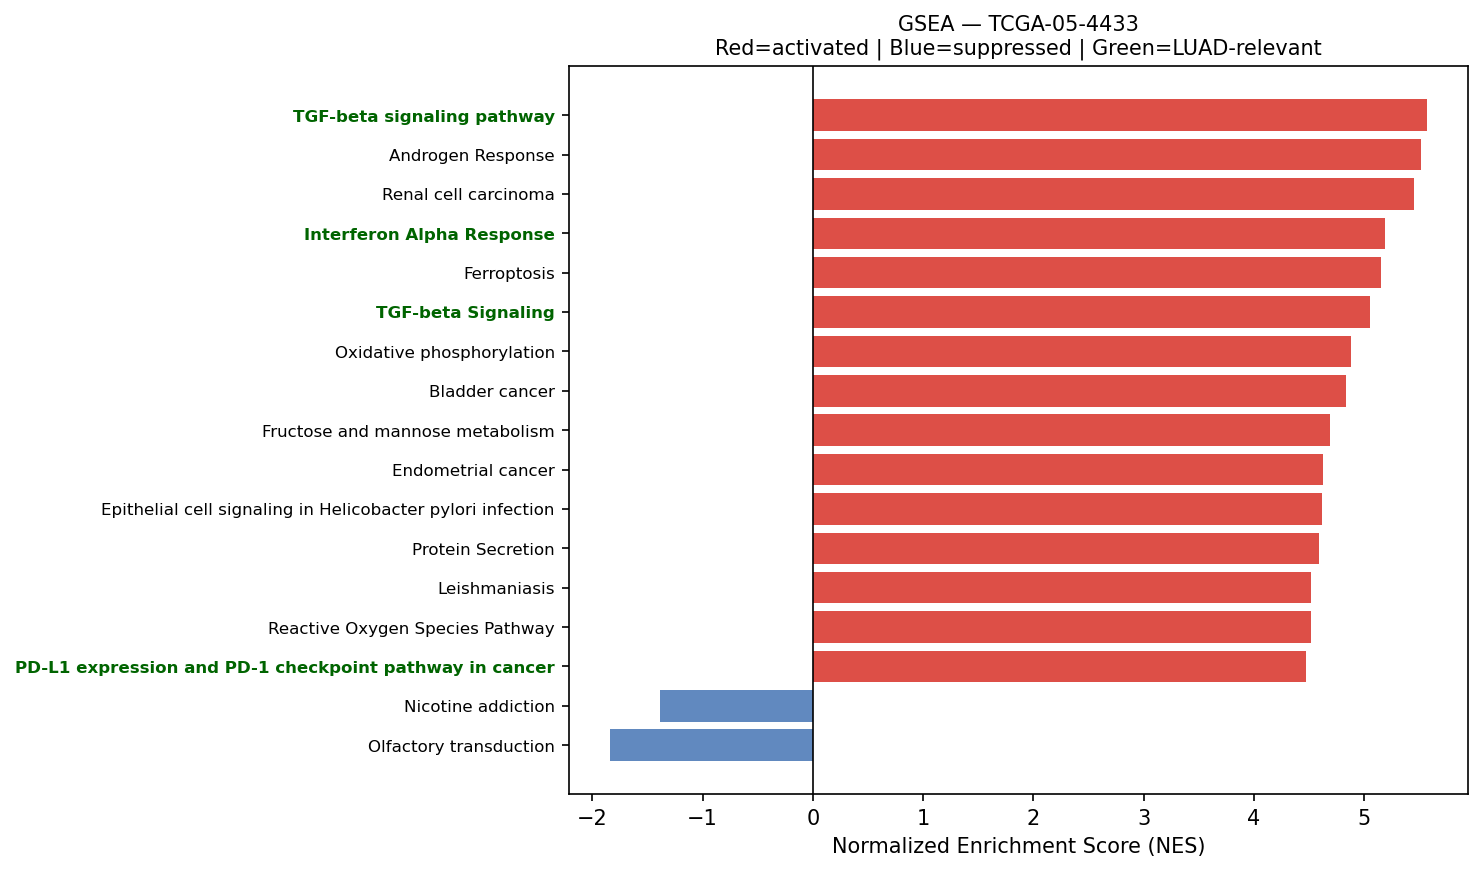

Values plotted in this chart, from the file beside it:
Name	Term	ES	NES	NOM p-val	FDR q-val	FWER p-val	Tag %	Gene %	Lead_genes	gene_set_db	luad_relevant
prerank	TGF-beta signaling pathway	0.548	5.568	0.0	0.0	0.0	61/94	26.08%	RHOA;NBL1;TGFBR2;MAPK3;ID1;TGFB1;PPP2R1A…	KEGG_2021_Human	True
prerank	Androgen Response	0.7116	5.515	0.0	0.0	0.0	85/100	21.24%	B2M;KRT19;KRT8;SAT1;SCD;MYL12A;H1-0;ABHD…	MSigDB_Hallmark_2020	False
prerank	Renal cell carcinoma	0.6952	5.449	0.0	0.0	0.0	50/69	15.95%	RAC1;ELOB;MAPK3;EPAS1;GRB2;JUN;TGFB1;CDK…	KEGG_2021_Human	False
prerank	Interferon Alpha Response	0.7843	5.186	0.0	0.0	0.0	92/97	20.30%	B2M;HLA-C;CD74;LGALS3BP;TXNIP;IFITM3;LY6…	MSigDB_Hallmark_2020	True
prerank	Ferroptosis	0.7204	5.151	0.0	0.0	0.0	30/41	11.96%	FTL;SAT1;SLC40A1;NCOA4;GPX4;CYBB;ACSL5;T…	KEGG_2021_Human	False
prerank	TGF-beta Signaling	0.7611	5.053	0.0	0.0	0.0	51/54	21.61%	RHOA;CDH1;SPTBN1;FURIN;HDAC1;JUNB;ID1;CT…	MSigDB_Hallmark_2020	True
prerank	Oxidative phosphorylation	0.6712	4.882	0.0	0.0	0.0	104/133	19.48%	COX1;COX2;ND4;ND6;COX3;ATP6;ND1;ND2;CYTB…	KEGG_2021_Human	False
prerank	Bladder cancer	0.7851	4.831	0.0	0.0	0.0	35/41	17.43%	CDH1;CCND1;MAPK3;ERBB2;CDKN1A;MMP2;SRC;A…	KEGG_2021_Human	False
prerank	Fructose and mannose metabolism	0.6996	4.69	0.0	0.0	0.0	28/33	27.06%	AKR1B10;TPI1;GFUS;FBP1;HK2;PFKL;HK1;GMDS…	KEGG_2021_Human	False
prerank	Endometrial cancer	0.6545	4.623	0.0	0.0	0.0	45/58	21.61%	CDH1;CCND1;CTNNA1;MAPK3;GRB2;CTNNB1;ERBB…	KEGG_2021_Human	False
prerank	Epithelial cell signaling in Helicobacte…	0.6419	4.613	0.0	0.0	0.0	56/70	25.94%	RAC1;ATP6V0E1;F11R;ATP6V1F;NFKBIA;ATP6AP…	KEGG_2021_Human	False
prerank	Protein Secretion	0.7538	4.59	0.0	0.0	0.0	90/96	21.28%	CD63;KRT18;ARF1;TSPAN8;TMED10;AP2M1;VAMP…	MSigDB_Hallmark_2020	False
prerank	Leishmaniasis	0.7065	4.515	0.0	0.0	0.0	53/74	20.43%	HLA-DRA;HLA-DRB1;EEF1A1;MARCKSL1;C3;HLA-…	KEGG_2021_Human	False
prerank	Reactive Oxygen Species Pathway	0.7522	4.514	0.0	0.0	0.0	43/48	21.40%	FTL;TXN;NQO1;PRDX1;SOD1;GPX3;JUNB;PDLIM1…	MSigDB_Hallmark_2020	False
prerank	PD-L1 expression and PD-1 checkpoint pat…	0.6409	4.475	0.0	0.0	0.0	75/89	27.65%	FOS;MAPK3;NFKBIA;STAT1;MYD88;JUN;IFNGR1;…	KEGG_2021_Human	True
prerank	Pertussis	0.6453	4.424	0.0	0.0	0.0	51/76	20.40%	SFTPA2;SFTPA1;RHOA;C3;C1QB;C1QA;C1QC;FOS…	KEGG_2021_Human	False
prerank	ErbB signaling pathway	0.6306	4.408	0.0	0.0	0.0	61/85	22.43%	ERBB3;MAPK3;GRB2;ERBB2;JUN;CDKN1A;SRC;EI…	KEGG_2021_Human	False
prerank	Myc Targets V2	0.7087	4.382	0.0	0.0	0.0	54/57	26.86%	NPM1;HK2;HSPD1;NOLC1;CBX3;GNL3;PA2G4;SRM…	MSigDB_Hallmark_2020	True
prerank	Chronic myeloid leukemia	0.7028	4.171	0.0	0.0	0.0	62/76	20.01%	CCND1;TGFBR2;HDAC1;MAPK3;NFKBIA;GRB2;BCL…	KEGG_2021_Human	False
prerank	Inositol phosphate metabolism	0.6918	4.141	0.0	0.0	0.0	61/73	25.70%	TPI1;PLCD3;PIP4K2C;CDIPT;IMPA2;ITPK1;INP…	KEGG_2021_Human	False
prerank	Amino sugar and nucleotide sugar metabol…	0.7031	4.116	0.0	0.0	0.0	44/48	27.06%	GFUS;CHIT1;GALE;CYB5R3;HK2;HEXB;GFPT1;UG…	KEGG_2021_Human	False
prerank	Choline metabolism in cancer	0.604	4.097	0.0	0.0	0.0	67/98	21.91%	SLC44A4;RAC1;FOS;WASF2;MAPK3;GRB2;SLC44A…	KEGG_2021_Human	False
prerank	Viral myocarditis	0.7223	4.065	0.0	0.0	0.0	42/57	16.12%	HLA-B;HLA-C;HLA-A;ACTB;HLA-DRA;ACTG1;HLA…	KEGG_2021_Human	False
prerank	Non-small cell lung cancer	0.6565	4.025	0.0	0.0	0.0	60/72	25.73%	CCND1;KIF5B;MAPK3;GRB2;ERBB2;CDKN1A;MET;…	KEGG_2021_Human	False
prerank	Proteasome	0.7449	3.968	0.0	0.0	0.0	37/46	15.50%	PSME1;PSMA7;PSMB3;PSMB4;PSMB7;POMP;PSMB5…	KEGG_2021_Human	False
prerank	Melanogenesis	0.4607	3.952	0.0	0.0	0.0	53/101	22.62%	CREB3L1;CALM2;CALM3;GNAI2;GNAS;CALM1;MAP…	KEGG_2021_Human	False
prerank	Adherens junction	0.6858	3.905	0.0	0.0	0.0	58/71	22.64%	ACTB;ACTG1;RHOA;ACTN4;RAC1;CDH1;CTNNA1;T…	KEGG_2021_Human	False
prerank	Legionellosis	0.6533	3.895	0.0	0.0	0.0	49/57	28.06%	EEF1A1;HSPA8;ARF1;C3;CD14;RAB1A;ITGB2;NF…	KEGG_2021_Human	False
prerank	Complement and coagulation cascades	0.4787	3.885	0.0	0.0	0.0	39/85	13.79%	A2M;SERPINA1;C3;C1QB;C1QA;C1QC;C4BPA;ITG…	KEGG_2021_Human	False
prerank	VEGF signaling pathway	0.6498	3.884	0.0	0.0	0.0	49/59	26.45%	RAC1;HSPB1;MAPK3;MAPKAPK2;RAC2;SRC;MAPK1…	KEGG_2021_Human	False
prerank	Ether lipid metabolism	0.5407	3.809	0.0	0.0	0.0	31/49	24.46%	PLA2G2A;PLD3;LPCAT4;LPCAT1;PLA2G7;UGT8;P…	KEGG_2021_Human	False
prerank	Endocrine and other factor-regulated cal…	0.4352	3.804	0.0	0.0	0.0	25/53	17.18%	ATP1B1;CLTB;AP2M1;GNAS;AP2B1;CLTA;ATP1B3…	KEGG_2021_Human	False
prerank	Longevity regulating pathway	0.5842	3.8	0.0	0.0	0.0	76/101	24.20%	HSPA8;CREB3L1;ATF4;HDAC1;SOD1;ADIPOR1;EI…	KEGG_2021_Human	False
prerank	Vasopressin-regulated water reabsorption	0.6713	3.779	0.0	0.0	0.0	35/44	20.27%	CREB3L1;ARHGDIB;ARHGDIA;AQP3;GNAS;RAB11A…	KEGG_2021_Human	False
prerank	N-Glycan biosynthesis	0.6629	3.763	0.0	0.0	0.0	35/50	15.48%	DAD1;RPN2;DDOST;RPN1;MGAT4B;GANAB;STT3B;…	KEGG_2021_Human	False
prerank	Protein export	0.8106	3.751	0.0	0.0	0.0	19/23	13.36%	HSPA5;SEC61A1;SRP14;SRP9;SEC61B;SRPRA;SE…	KEGG_2021_Human	False
prerank	Notch Signaling	0.7181	3.729	0.0	0.0	0.0	25/32	18.81%	CCND1;APH1A;LFNG;HES1;DTX4;PPARD;FZD5;NO…	MSigDB_Hallmark_2020	True
prerank	Allograft rejection	0.6918	3.727	0.0	0.0	0.0	21/35	14.79%	HLA-B;HLA-C;HLA-A;HLA-DRA;HLA-DRB1;HLA-E…	KEGG_2021_Human	False
prerank	RNA polymerase	0.7155	3.718	0.0	0.0	0.0	28/31	25.52%	POLR2L;POLR2A;POLR2K;POLR2C;POLR2B;POLR2…	KEGG_2021_Human	True
prerank	Glutathione metabolism	0.5786	3.701	0.0	0.0	0.0	41/56	25.28%	GSTP1;GPX1;GPX2;PGD;GPX3;GPX4;PRDX6;GSTO…	KEGG_2021_Human	False
prerank	Melanoma	0.4598	3.691	0.0	0.0	0.0	49/72	27.13%	CDH1;CCND1;MAPK3;CDKN1A;MET;BAK1;ARAF;MA…	KEGG_2021_Human	False
prerank	Pyrimidine metabolism	0.5667	3.677	0.0	0.0	0.0	38/56	20.34%	CANT1;CMPK1;DCTD;TYMP;NT5E;TK1;ENTPD6;RR…	KEGG_2021_Human	False
prerank	Wnt-beta Catenin Signaling	0.6323	3.663	0.0	0.0	0.0	34/42	30.05%	CTNNB1;NCSTN;PPARD;NCOR2;MYC;CUL1;NUMB;M…	MSigDB_Hallmark_2020	True
prerank	Glycolysis / Gluconeogenesis	0.5324	3.642	0.0	0.0	0.0	40/67	14.29%	GAPDH;PKM;ENO1;TPI1;PGK1;LDHA;ALDH3B1;FB…	KEGG_2021_Human	False
prerank	Vibrio cholerae infection	0.6494	3.63	0.0	0.0	0.0	35/50	17.38%	ACTB;ACTG1;ARF1;PDIA4;KDELR1;KDELR2;ATP6…	KEGG_2021_Human	False
prerank	Hedgehog signaling pathway	0.4971	3.624	0.0	0.0	0.0	36/56	25.31%	CCND1;GRK2;ARRB2;CSNK1A1;FBXW11;CUL1;CSN…	KEGG_2021_Human	False
prerank	Arrhythmogenic right ventricular cardiom…	0.4249	3.606	0.0	0.0	0.0	23/77	7.24%	ACTB;ACTG1;ITGB4;JUP;LMNA;CTNNA1;ITGA3;I…	KEGG_2021_Human	False
prerank	SNARE interactions in vesicular transpor…	0.7445	3.577	0.0	0.0	0.0	31/33	23.16%	VAMP8;VAMP3;VAMP5;BET1L;YKT6;SEC22B;VAMP…	KEGG_2021_Human	False
prerank	Glycosaminoglycan biosynthesis	0.5591	3.57	0.0	0.0	0.0	39/53	29.29%	CHPF;B3GNT7;B4GALT1;HS3ST2;B3GNT2;CHPF2;…	KEGG_2021_Human	False
prerank	Angiogenesis	0.6606	3.562	0.0	0.0	0.0	28/36	24.65%	TIMP1;S100A4;SPP1;APP;TNFRSF21;LUM;COL3A…	MSigDB_Hallmark_2020	True
prerank	Nucleotide excision repair	0.5948	3.561	0.0	0.0	0.0	36/46	24.21%	RAD23B;PCNA;POLE3;RAD23A;RPA2;DDB1;CETN2…	KEGG_2021_Human	False
prerank	Fatty acid degradation	0.6007	3.549	0.0	0.0	0.0	26/43	18.08%	ECHS1;HADHA;ACSL5;ACADVL;ALDH9A1;ADH5;HA…	KEGG_2021_Human	False
prerank	Glycosylphosphatidylinositol (GPI)-ancho…	0.6031	3.54	0.0	0.0	0.0	24/26	29.67%	GPAA1;PIGS;DPM2;PIGT;PIGO;PIGU;PIGC;PIGX…	KEGG_2021_Human	False
prerank	IL-17 signaling pathway	0.5674	3.518	0.0	0.0	0.0	62/94	21.11%	MUC5AC;HSP90AB1;LCN2;HSP90AA1;S100A9;FOS…	KEGG_2021_Human	False
prerank	Rheumatoid arthritis	0.6122	3.492	0.0	0.0	0.0	59/89	20.10%	HLA-DRA;HLA-DRB1;HLA-DRB5;HLA-DPA1;FOS;A…	KEGG_2021_Human	False
prerank	Mismatch repair	0.6772	3.478	0.0	0.0	0.0	21/23	26.36%	PCNA;RPA2;POLD2;RPA1;SSBP1;RFC2;RFC1;RPA…	KEGG_2021_Human	False
prerank	Circadian rhythm	0.6741	3.466	0.0	0.0	0.0	23/30	17.41%	BHLHE40;BHLHE41;PRKAA1;FBXW11;CUL1;CSNK1…	KEGG_2021_Human	False
prerank	Pentose phosphate pathway	0.6047	3.452	0.0	0.0	0.0	18/30	10.88%	PGD;TALDO1;FBP1;TKT;PFKL;G6PD;PFKP;PRPS2…	KEGG_2021_Human	False
prerank	Base excision repair	0.6946	3.421	0.0	0.0	0.0	30/33	26.96%	APEX1;PCNA;PARP4;POLE3;HMGB1;POLD2;MPG;P…	KEGG_2021_Human	False
prerank	GnRH signaling pathway	0.5587	3.393	0.0	0.0	0.0	60/93	22.08%	EGR1;MMP14;CALM2;ATF4;CALM3;GNAS;CALM1;M…	KEGG_2021_Human	False
... 91 more rows
